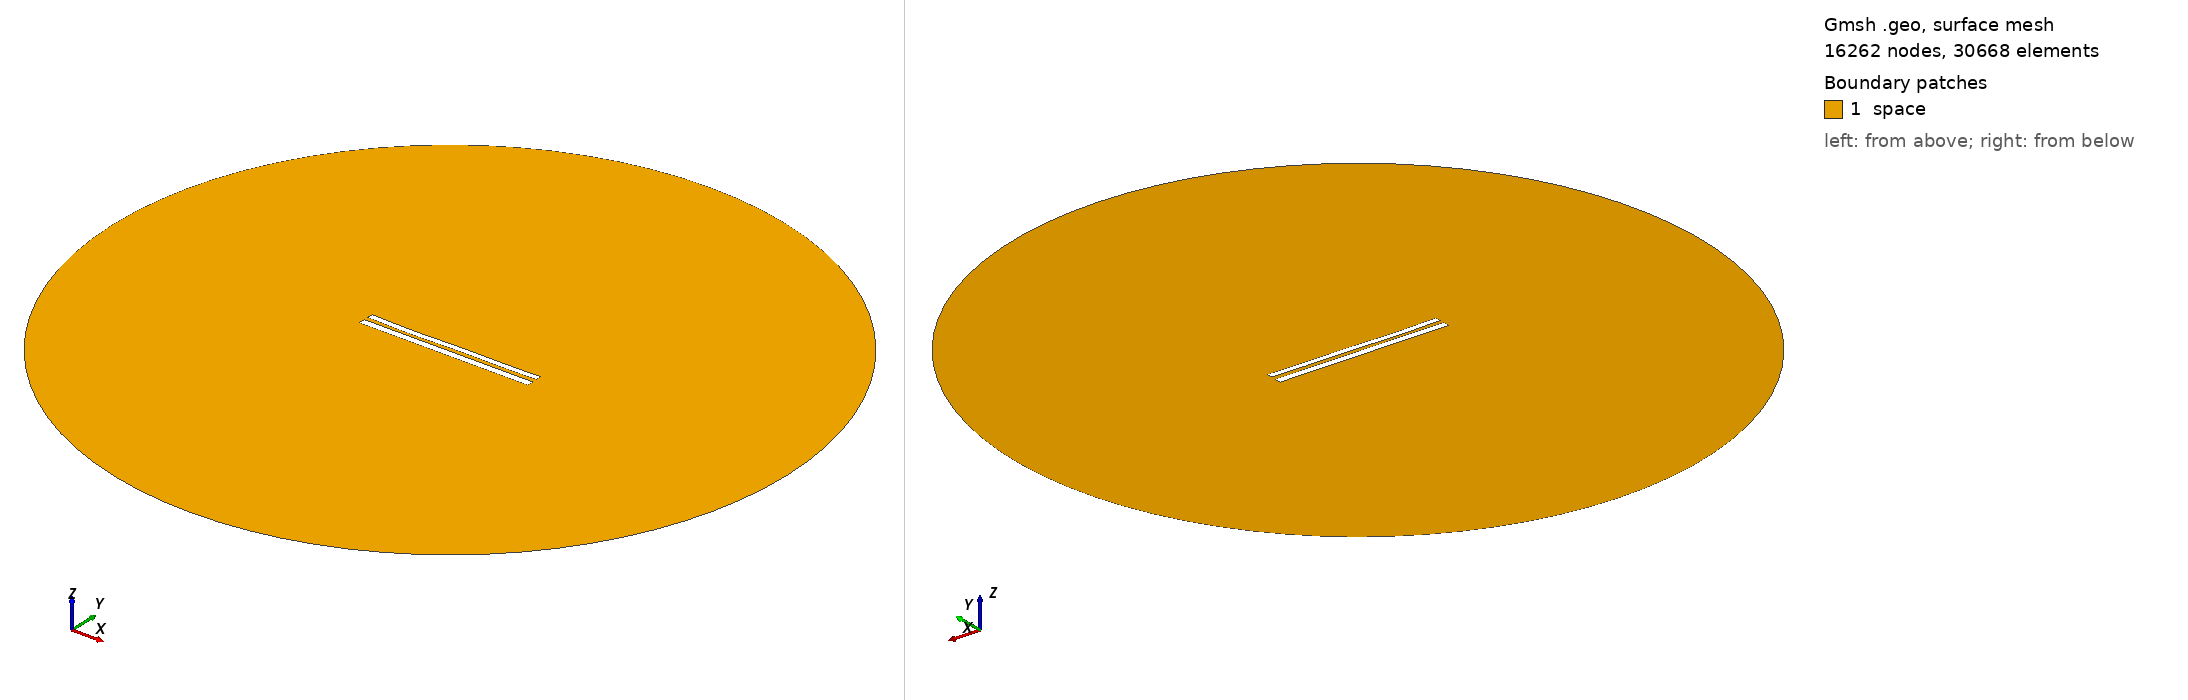

Gmsh geometry script, surface-meshed: 16262 nodes, 30668 surface elements. Boundary patches (legend numbers): 1 space. Left view from above one corner, right view from below the opposite corner. Legend entries are the model's physical surfaces. The drawing asked Gmsh for element sizes between 1% and 20% of the model's largest extent; the script's own settings can give other sizes.

=== 1162.geo (drawn) ===
//---------------------------------------
// Geometry kernel
//---------------------------------------

SetFactory("OpenCASCADE");



//---------------------------------------
// Parameters of the geometry
//---------------------------------------

// Overetch of the upper plate
overetch = 0.25;

// Distance between the plates
distance = 2.5;

// Discretization over the x axis (for the deformation)
nx = 50; 

// Length of the plate
L = 100 - overetch; 

// Number of modes
n = 4; 

// 1st mode coefficient
coeff(1) = 0.0;
beta(1) = 0.596864 * 3.1415926535 / L;

// 2nd mode coefficient
coeff(2) = -0.15;
beta(2) = 1.49418 * 3.1415926535 / L;

// 3rd mode coefficient
coeff(3) = -0.15;
beta(3) = 2.50025 * 3.1415926535 / L;

// 4th mode coefficient
coeff(4) = -0.15;
beta(4) = 3.49999 * 3.1415926535 / L;



//---------------------------------------
// Upper plate (deformed rectangle)
//---------------------------------------

// Coordiantes of the upper plate
xmin = -50;
xmax = 50 - overetch;

// Height of the upper plate
yheight = 4 - 2 * overetch;

// Indexes of the points
UpperID[] = {};
LowerID[] = {};
LeftID[] = {};
RightID[] = {};

// Point index
p = 1;

// Horizontal edges
For i In {1:nx}
    x = xmin + (i-1)*(xmax - xmin)/(nx-1);

    y_bottom = distance / 2 + overetch;
    For j In {1:n}
        C = (Cosh(beta(j)*L) + Cos(beta(j)*L)) / (Sinh(beta(j)*L) + Sin(beta(j)*L));
        y_bottom  = y_bottom + coeff(j) * (Cosh(beta(j)*(x+50)) - Cos(beta(j)*(x+50)) - C * (Sinh(beta(j)*(x+50)) - Sin(beta(j)*(x+50))));
    EndFor

    y_top = y_bottom + yheight;

    Point(p) = {x, y_top, 0, 1.0};
    UpperID[i] = p;
    p = p + 1;

    Point(p) = {x, y_bottom, 0, 1.0};
    LowerID[i] = p;
    p = p + 1;
EndFor

// Create point lists
UpperPts[] = {}; LowerPts[] = {};
For i In {1:nx}
  UpperPts[] += {UpperID[i]};
  LowerPts[] += {LowerID[i]};
EndFor

// Build splines
Spline(1) = {UpperPts[]};
Spline(2) = {LowerPts[]};
Line(3) = {LowerPts[nx-1], UpperPts[nx-1]};
Line(4) = {LowerPts[0], UpperPts[0]};

// Build the plane surface
Curve Loop(1) = {2, 3, -1, -4};
Plane Surface(1) = {1};



//---------------------------------------
// Lower plate (rectangle)
//---------------------------------------

// Vertices
Point(1001) = {-50, -1, 0, 1.0};
Point(1002) = { 50, -1, 0, 1.0};
Point(1003) = { 50,  -5, 0, 1.0};
Point(1004) = {-50,  -5, 0, 1.0};

// Edges
Line(5) = {1001, 1002};
Line(6) = {1002, 1003};
Line(7) = {1003, 1004};
Line(8) = {1004, 1001};

// Plane surface
Line Loop(2) = {5, 6, 7, 8};
Plane Surface(2) = {2}; 



//---------------------------------------
// Outer (fictious) boundary
//---------------------------------------

// Points
Point(1005) = {0, 0, 0};       // Center
Point(1006) = {200, 0, 0};     // Start point
Point(1007) = {0, 200, 0};     // 90 degrees
Point(1008) = {-200, 0, 0};    // 180 degrees
Point(1009) = {0, -200, 0};    // 270 degrees

// Circle arcs (each needs start, center, end)
Circle(9) = {1006, 1005, 1007};
Circle(10) = {1007, 1005, 1008};
Circle(11) = {1008, 1005, 1009};
Circle(12) = {1009, 1005, 1006};

// Plane surface for the entire domain
Curve Loop(3) = {9, 10, 11, 12};
Surface(3) = {3};

// Subtract the plates from the whole domain to obtain the actual domain where we want to solve the equations
BooleanDifference{ Surface{3}; Delete; }{ Surface{1}; Surface{2}; Delete; }




//---------------------------------------
// Transfinite Lines/Curves
//---------------------------------------

// Set the number of points on the boundaries
r = 12;
d = 0.15;

// Plates
Transfinite Curve {1} = 50*r/4 Using Progression 1;
Transfinite Line {2} = 50*r Using Progression 1;
Transfinite Curve {3, 4} = 2*r Using Progression 1+d;
Transfinite Line {5} = 50*r Using Progression 1;
Transfinite Line {7} = 50*r/4 Using Progression 1;
Transfinite Line {6} = 2*r Using Progression 1+d;
Transfinite Line {8} = 2*r Using Progression 1-d;

// Outer boundary
Transfinite Line {9, 10, 11, 12} = 20 Using Progression 1;



//---------------------------------------
// Physical groups
//---------------------------------------                

// Physical curves (boundaries)
Physical Line("force_segment", 10) = {2};
Physical Line("upper_plate", 11) = {1, 3, 4};
Physical Line("lower_plate", 12) = {5, 6, 7, 8};
Physical Line("boundary", 20) = {9, 10, 11, 12};

// Physical Surfaces
Physical Surface("space", 30) = {3};



//---------------------------------------
// 6. Generate the Mesh
//---------------------------------------

// 2D mesh generation
Mesh 2;
